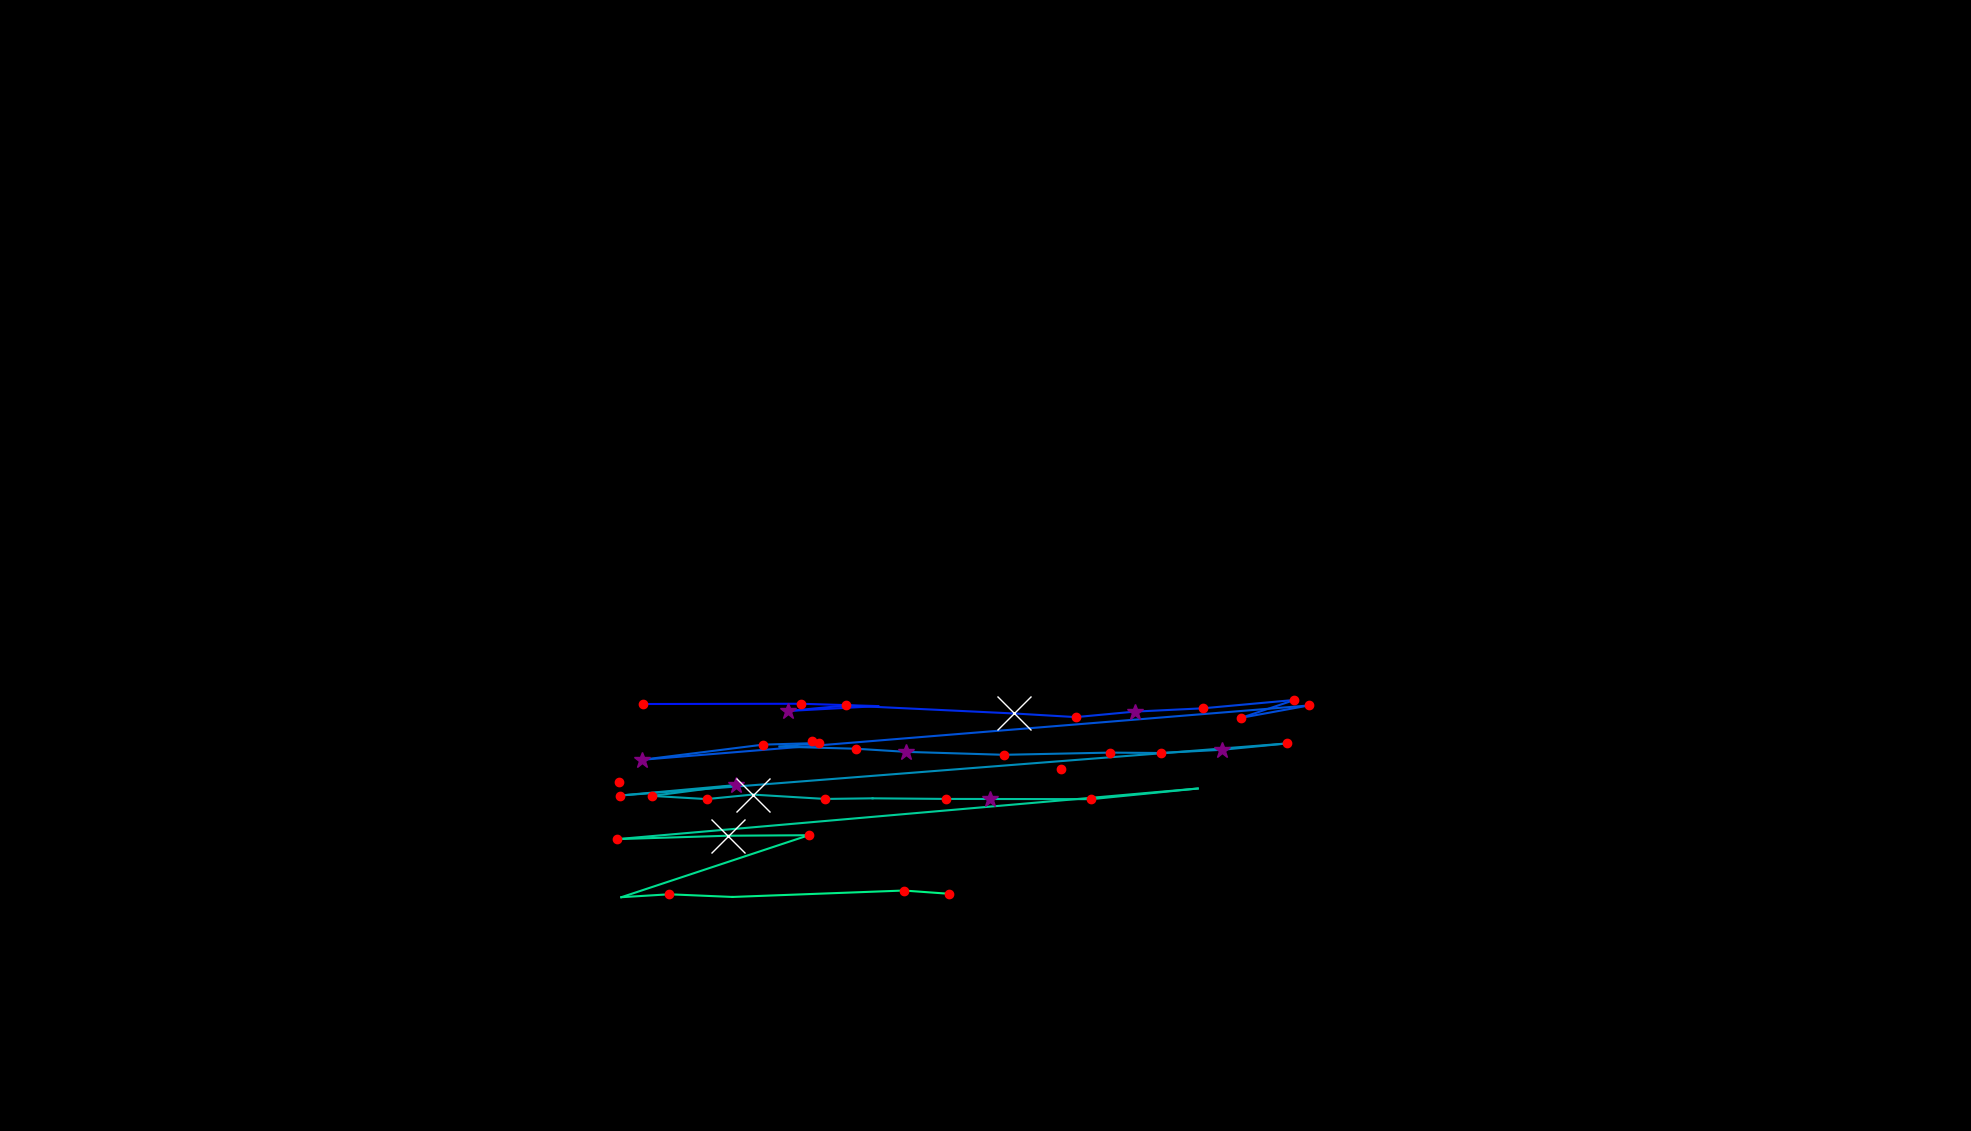

Data behind this chart, as committed beside it:
, fixation_id, timestamp, avg_gaze_x, avg_gaze_y, duration
0, 146.0, 45594, 1790, 36.57, 0.0
1, 258.0, 86261, 803.8, 453.9, 168.7
2, 260.0, 86646, 1054, 507.1, 180.7
3, 263.0, 87369, 1378, 470.7, 180.7
4, 267.0, 88502, 834.6, 554.5, 132.5
5, 268.0, 89008, 1041, 554.9, 192.8
6, 269.0, 89225, 1141, 551.8, 108.4
7, 270.0, 89357, 1023, 545.5, 277.1
8, 271.0, 89659, 1099, 552.6, 120.5
9, 272.0, 90092, 1317, 542.2, 614.5
10, 273.0, 90731, 1397, 537.5, 216.9
11, 274.0, 90972, 1474, 544.7, 337.4
12, 275.0, 91334, 1562, 548.9, 156.6
13, 276.0, 91538, 1681, 559.8, 120.5
14, 277.0, 91900, 1612, 536.7, 180.7
15, 278.0, 92310, 1700, 552.6, 192.8
16, 279.0, 92623, 833.8, 482.1, 277.1
17, 280.0, 93225, 991.2, 501.8, 228.9
18, 281.0, 93502, 1064, 503.9, 144.6
19, 282.0, 93876, 1012, 499.2, 96.39
20, 283.0, 93996, 1112, 496.4, 180.7
21, 284.0, 94201, 1177, 492.4, 265.1
22, 285.0, 94503, 1304, 488.6, 120.5
23, 286.0, 94972, 1442, 491.4, 180.7
24, 287.0, 95177, 1508, 490.9, 144.6
25, 288.0, 95346, 1588, 495.1, 337.4
26, 289.0, 95720, 1672, 503.4, 192.8
27, 290.0, 96009, 873, 440.9, 108.4
28, 291.0, 96141, 804.9, 435.6, 156.6
29, 292.0, 96515, 955.9, 449.3, 349.4
30, 293.0, 97226, 846.8, 435.2, 144.6
31, 294.0, 97394, 917.7, 431.1, 228.9
32, 295.0, 97647, 977.5, 436.9, 614.5
33, 296.0, 98286, 1072, 431.2, 120.5
34, 297.0, 98672, 1133, 432, 96.39
35, 298.0, 98804, 1229, 431.3, 120.5
36, 299.0, 98949, 1286, 431.2, 373.5
37, 300.0, 99358, 1417, 431, 144.6
38, 301.0, 99840, 1555, 444.8, 108.4
39, 302.0, 100045, 801.7, 379.1, 241
40, 303.0, 100358, 945.5, 383.5, 554.3
41, 304.0, 101033, 1050, 384.1, 144.6
42, 305.0, 101395, 807, 303.6, 60.25
43, 306.0, 101563, 869.1, 307.4, 120.5
44, 307.0, 101720, 951.3, 304, 60.25
45, 308.0, 102106, 1174, 312.3, 180.7
46, 309.0, 102310, 1233, 308, 168.7
